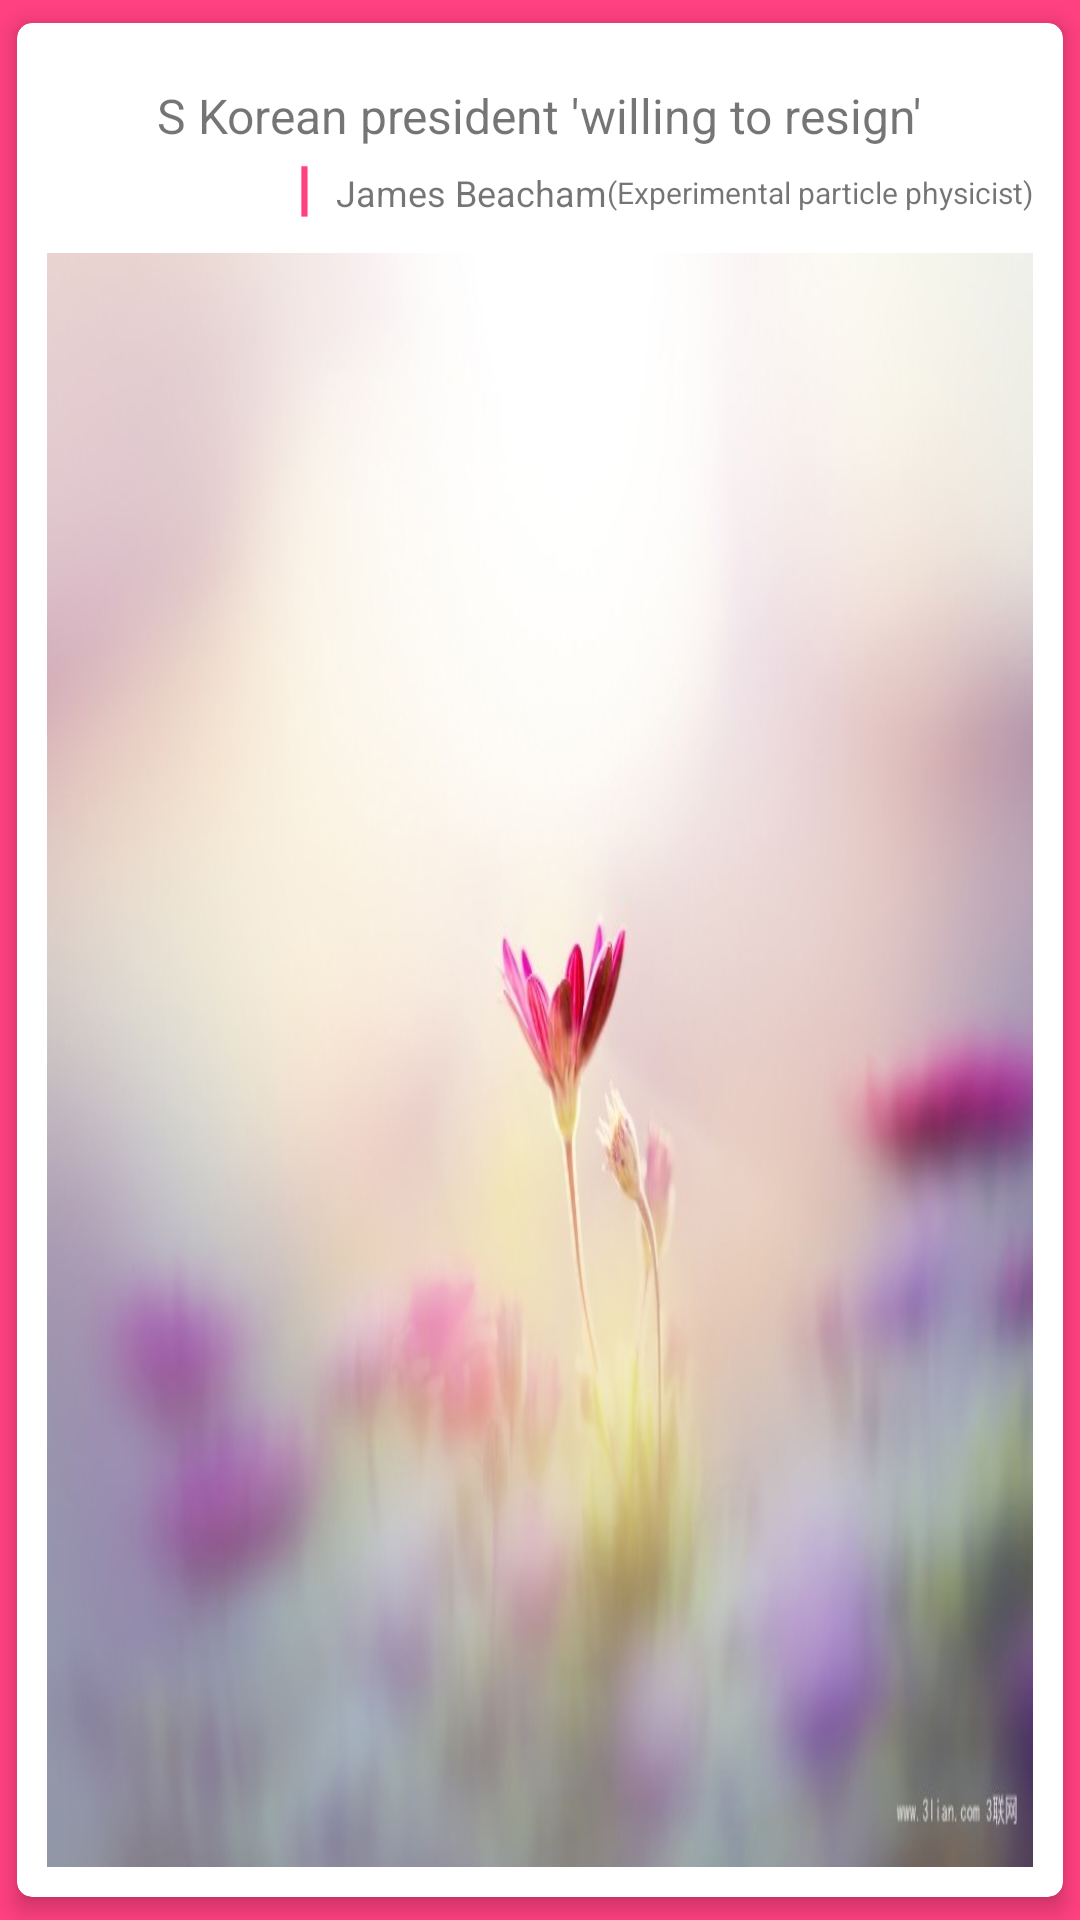

This screen was rendered from an Android layout file. Write that file and the resources it references.
<!-- AndroidManifest.xml: application theme AppTheme.Launcher -->
<!-- res/layout/recycle_item_ted.xml -->
<?xml version="1.0" encoding="utf-8"?>
<android.support.v7.widget.CardView xmlns:android="http://schemas.android.com/apk/res/android"
    xmlns:app="http://schemas.android.com/apk/res-auto"
    android:id="@+id/cardview_ted"
    android:layout_width="match_parent"
    android:layout_height="@dimen/cardview_ted_height"
    android:clickable="true"
    app:cardCornerRadius="@dimen/cardview_radius"
    app:cardElevation="4dp"
    app:cardPreventCornerOverlap="true"
    app:cardUseCompatPadding="true">

    <LinearLayout
        android:layout_width="match_parent"
        android:layout_height="match_parent"
        android:layout_margin="10dp"
        android:orientation="vertical">

        <TextView
            android:id="@+id/tv_title_cardview_ted"
            android:layout_width="wrap_content"
            android:layout_height="wrap_content"
            android:layout_gravity="center_horizontal"
            android:layout_marginTop="@dimen/margin_top_large"
            android:text="S Korean president 'willing to resign'"
            android:textSize="@dimen/title_textsize" />
        <LinearLayout
            android:layout_width="wrap_content"
            android:layout_height="wrap_content"
            android:layout_marginTop="@dimen/item_margin_top"
            android:layout_gravity="end"
            android:gravity="center_vertical"
            android:orientation="horizontal">

            <ImageView
                android:layout_width="@dimen/cardview_icon_size"
                android:layout_height="@dimen/cardview_icon_size"
                android:src="@mipmap/speaker_icon"/>
            <TextView
                android:id="@+id/tv_speaker_cardview_ted"
                android:layout_width="wrap_content"
                android:layout_height="wrap_content"
                android:textSize="@dimen/speaker_cardview_textsize"
                android:text="James Beacham"/>
            <TextView
                android:layout_width="wrap_content"
                android:layout_height="wrap_content"
                android:id="@+id/tv_descrip_cardview_ted"
                android:textSize="@dimen/speaker_descip_textsize"
                android:text="(Experimental particle physicist)"/>
        </LinearLayout>

        <ImageView
            android:id="@+id/iv_cardview_ted"
            android:layout_width="match_parent"
            android:layout_height="180dp"
            android:layout_marginTop="@dimen/margin_top_large"
            android:layout_weight="3"
            android:scaleType="fitXY"
            android:src="@mipmap/test" />

    </LinearLayout>
</android.support.v7.widget.CardView>
<!-- resources referenced by this layout -->
<resources>
  <dimen name="cardview_icon_size">20dp</dimen>
  <dimen name="cardview_radius">5dp</dimen>
  <dimen name="cardview_ted_height">220dp</dimen>
  <dimen name="item_margin_top">5dp</dimen>
  <dimen name="margin_top_large">10dp</dimen>
  <dimen name="speaker_cardview_textsize">12sp</dimen>
  <dimen name="speaker_descip_textsize">10sp</dimen>
  <dimen name="title_textsize">16sp</dimen>
  <!-- mipmap speaker_icon: png bitmap (mipmap-hdpi, 17723 bytes) -->
  <!-- mipmap test: jpg bitmap (mipmap-hdpi, 37091 bytes) -->
  <style name="AppTheme.Launcher">
          <item name="android:windowBackground">@drawable/launcher_background</item>
          <item name="colorPrimaryDark">@android:color/black</item>
      </style>
  <!-- drawable launcher_background (drawable) -->
  <?xml version="1.0" encoding="utf-8"?>
  <layer-list xmlns:android="http://schemas.android.com/apk/res/android"
      android:opacity="opaque">
      <item android:drawable="@color/colorPrimary"/>
      <item>
          <bitmap android:gravity="center"
              android:src="@mipmap/news" />
      </item>
  
     
  
  </layer-list>
  <color name="colorPrimary">#FF4081</color>
</resources>
